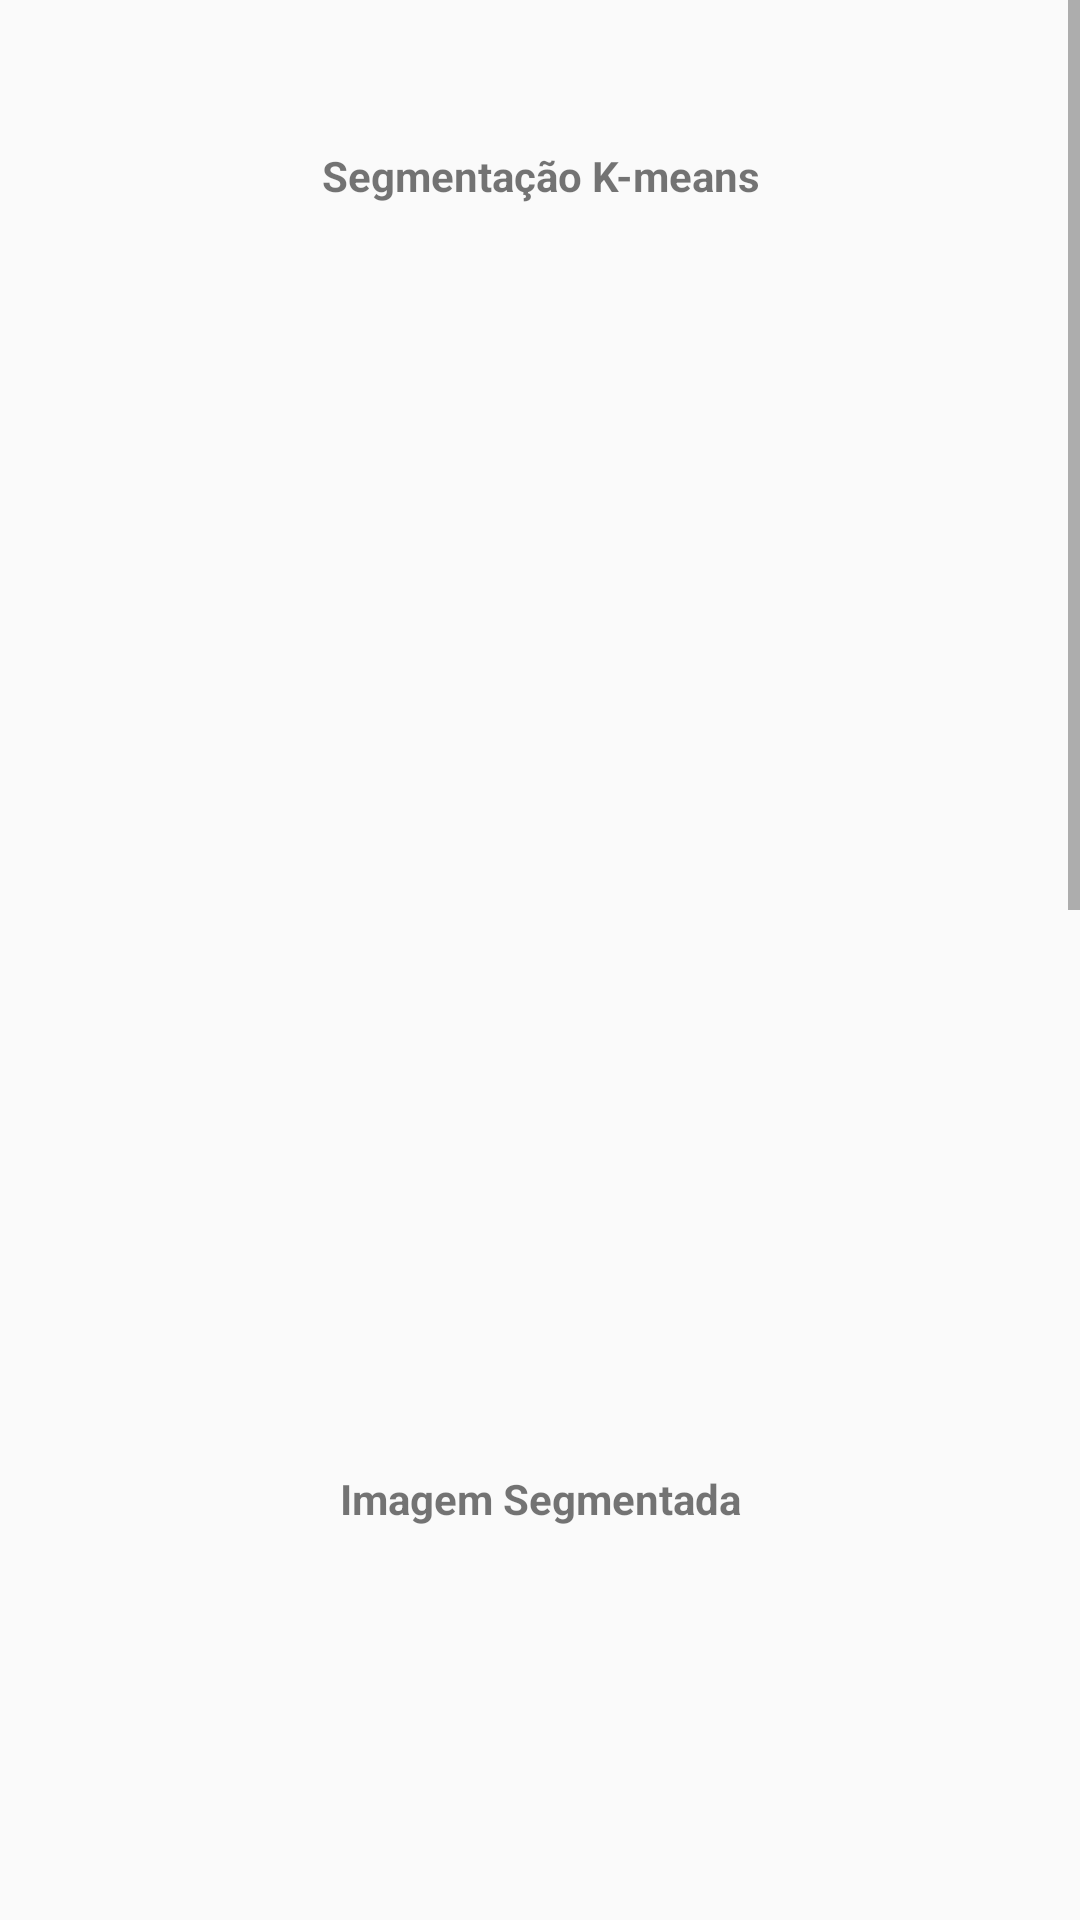

Android layout source for this screen:
<!-- AndroidManifest.xml: application theme AppTheme -->
<!-- res/layout/fragment_dg_md3.xml -->
<FrameLayout xmlns:android="http://schemas.android.com/apk/res/android"
    xmlns:app="http://schemas.android.com/apk/res-auto"
    xmlns:tools="http://schemas.android.com/tools"
    android:layout_width="match_parent"
    android:layout_height="match_parent"
    tools:context="com.trairas.nig.pim.Fragmentos.dg_md3">

    


    <ScrollView
        android:layout_width="match_parent"
        android:layout_height="match_parent"> 

        <android.support.constraint.ConstraintLayout
            android:layout_width="wrap_content"
            android:layout_height="wrap_content">

            <TextView
                android:id="@+id/textView4"
                android:layout_width="368dp"
                android:layout_height="47dp"
                android:layout_marginBottom="8dp"
                android:layout_marginLeft="8dp"
                android:layout_marginRight="8dp"
                android:layout_marginTop="8dp"
                android:padding="10dp"
                android:text="Segmentação K-means"
                android:textAlignment="center"
                android:textStyle="bold"
                app:layout_constraintBottom_toBottomOf="parent"
                app:layout_constraintLeft_toLeftOf="parent"
                app:layout_constraintRight_toRightOf="parent"
                app:layout_constraintTop_toTopOf="parent"
                app:layout_constraintVertical_bias="0.024" />

            <ImageView
                android:id="@+id/imgv_kmeans"
                android:layout_width="350dp"
                android:layout_height="342dp"
                android:layout_marginLeft="8dp"
                android:layout_marginRight="8dp"
                android:layout_marginTop="21dp"
                app:layout_constraintLeft_toLeftOf="parent"
                app:layout_constraintRight_toRightOf="parent"
                app:layout_constraintTop_toBottomOf="@+id/textView4"
                app:srcCompat="@android:color/transparent" />

            <TextView
                android:id="@+id/textView5"
                android:layout_width="331dp"
                android:layout_height="48dp"
                android:layout_marginLeft="8dp"
                android:layout_marginRight="8dp"
                android:layout_marginTop="31dp"
                android:padding="10dp"
                android:text="Imagem Segmentada"
                android:textAlignment="center"
                android:textStyle="bold"
                app:layout_constraintLeft_toLeftOf="parent"
                app:layout_constraintRight_toRightOf="parent"
                app:layout_constraintTop_toBottomOf="@+id/imgv_kmeans" />

            <TextView
                android:id="@+id/textView6"
                android:layout_width="331dp"
                android:layout_height="48dp"
                android:layout_marginLeft="8dp"
                android:layout_marginRight="8dp"
                android:layout_marginTop="35dp"
                android:padding="10dp"
                android:text="Imagem Sobreposta"
                android:textAlignment="center"
                android:textStyle="bold"
                app:layout_constraintHorizontal_bias="0.513"
                app:layout_constraintLeft_toLeftOf="parent"
                app:layout_constraintRight_toRightOf="parent"
                app:layout_constraintTop_toBottomOf="@+id/imgv_seg_kmeans" />

            <ImageView
                android:id="@+id/imgv_seg_kmeans"
                android:layout_width="350dp"
                android:layout_height="342dp"
                android:layout_marginTop="33dp"
                app:layout_constraintTop_toBottomOf="@+id/textView5"
                app:srcCompat="@drawable/side_nav_bar"
                android:layout_marginLeft="8dp"
                app:layout_constraintLeft_toLeftOf="parent"
                android:layout_marginRight="8dp"
                app:layout_constraintRight_toRightOf="parent"
                app:layout_constraintHorizontal_bias="0.388" />

            <ImageView
                android:id="@+id/imgv_sb_kmeans"
                android:layout_width="350dp"
                android:layout_height="342dp"
                android:layout_marginLeft="8dp"
                android:layout_marginRight="8dp"
                android:layout_marginTop="23dp"
                app:layout_constraintLeft_toLeftOf="parent"
                app:layout_constraintRight_toRightOf="parent"
                app:layout_constraintTop_toBottomOf="@+id/textView6"
                app:srcCompat="@drawable/side_nav_bar" />


        </android.support.constraint.ConstraintLayout>

    </ScrollView>

</FrameLayout>
<!-- resources referenced by this layout -->
<resources>
  <style name="AppTheme" parent="Theme.AppCompat.Light.DarkActionBar">
          
          <item name="colorPrimary">@color/colorPrimary</item>
          <item name="colorPrimaryDark">@color/colorPrimaryDark</item>
          <item name="colorAccent">@color/colorAccent</item>
      </style>
  <color name="colorPrimary">#3f51b5</color>
  <color name="colorPrimaryDark">#303F9F</color>
  <color name="colorAccent">#FF4081</color>
</resources>
